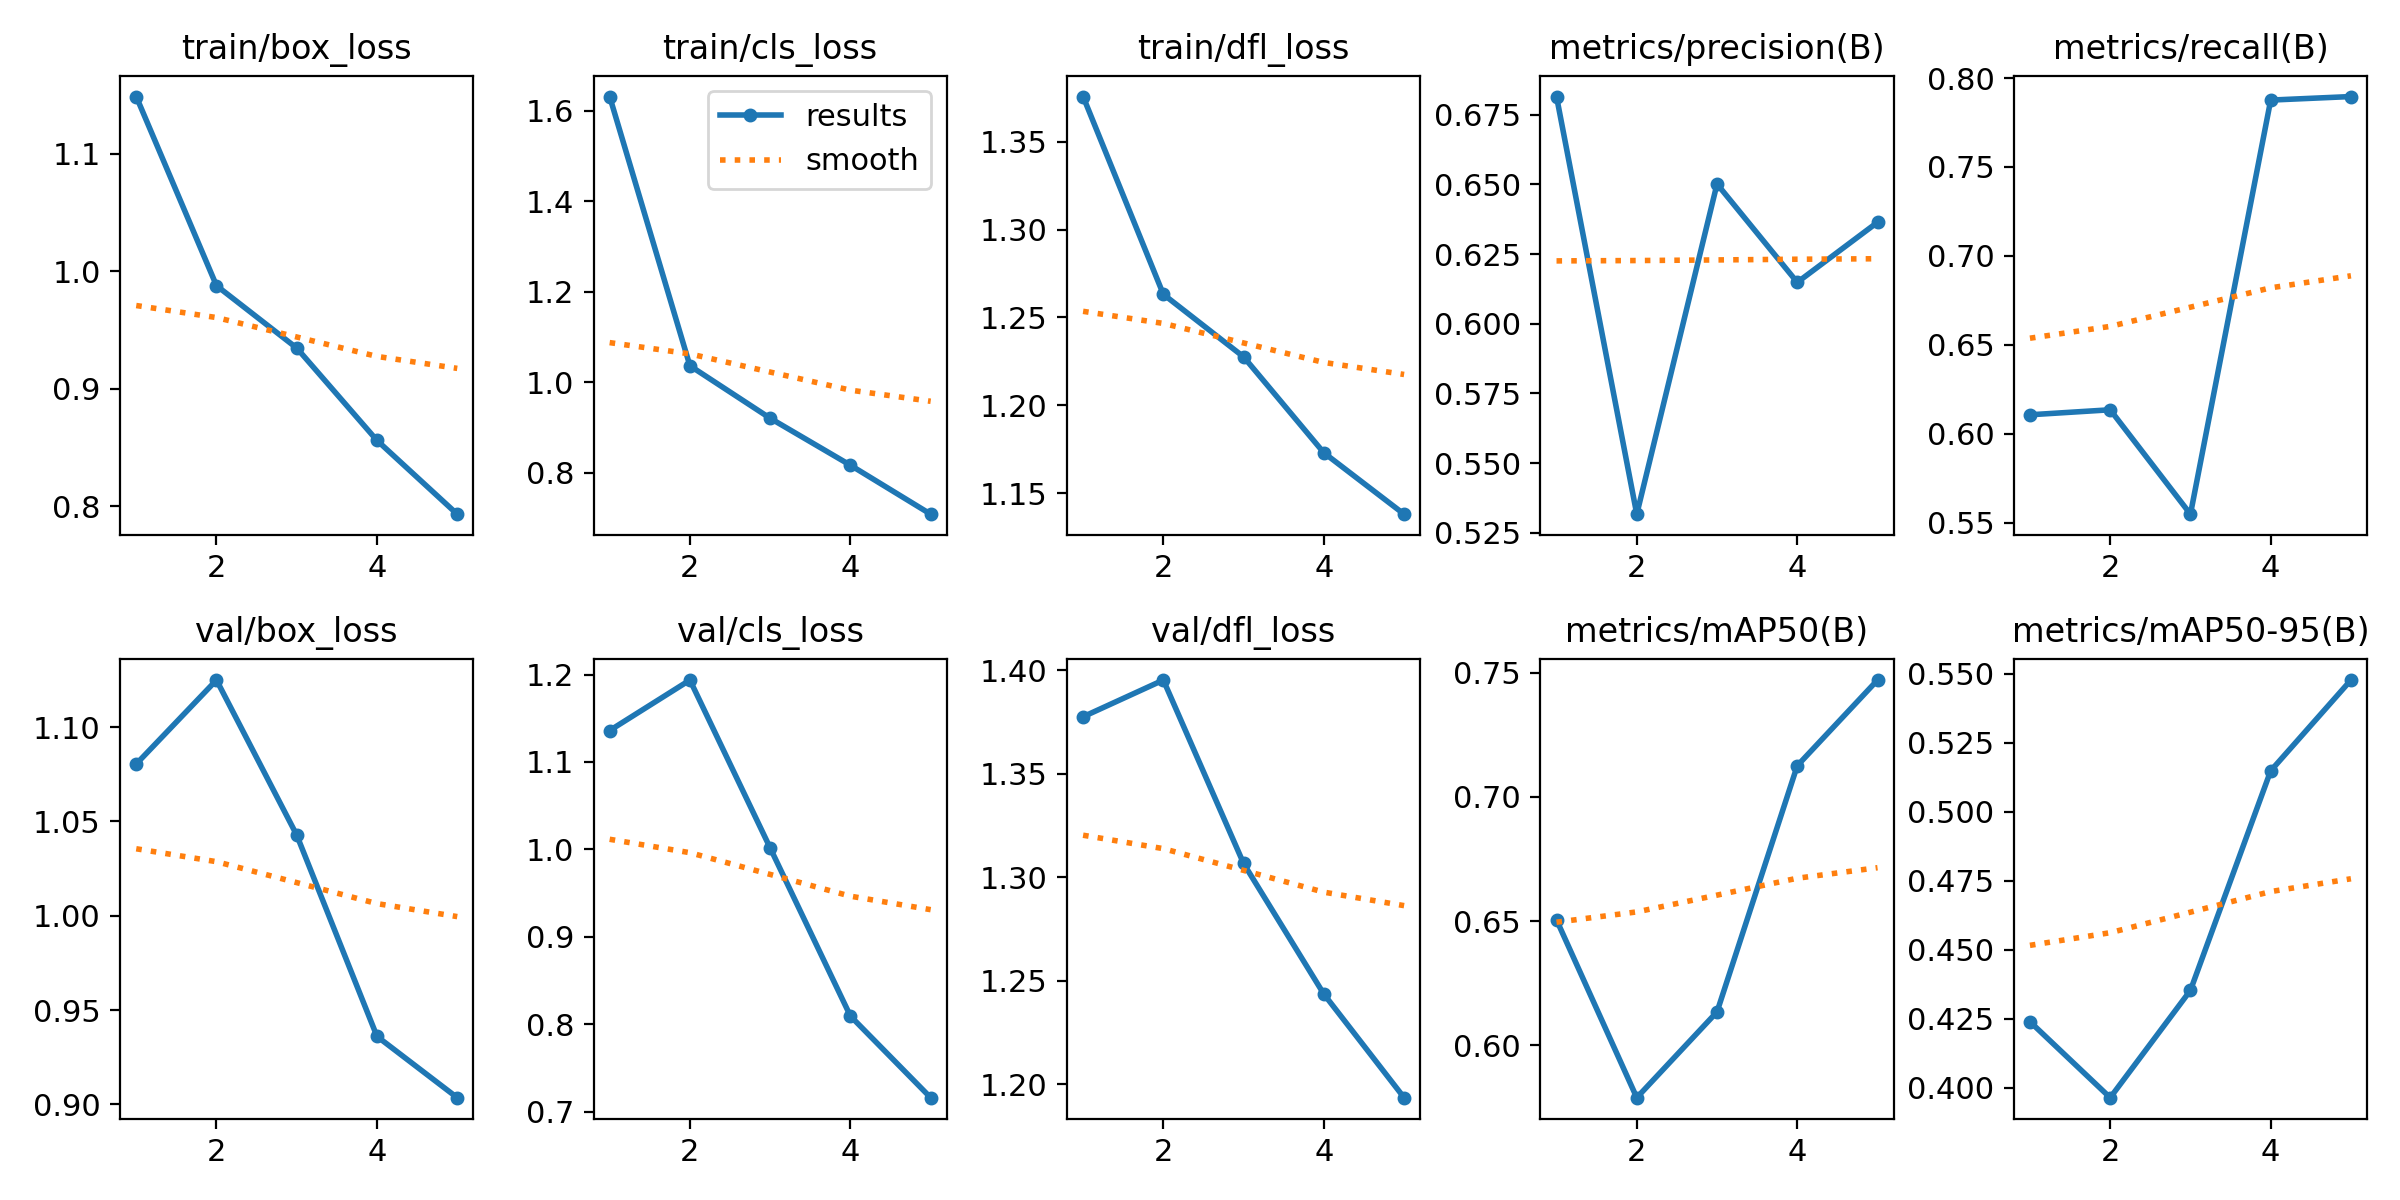

Source data for this figure (header and first rows):
epoch, time, train/box_loss, train/cls_loss, train/dfl_loss, metrics/precision(B), metrics/recall(B), metrics/mAP50(B), metrics/mAP50-95(B), val/box_loss, val/cls_loss, val/dfl_loss, lr/pg0, lr/pg1, lr/pg2
1, 7070, 1.149, 1.632, 1.376, 0.6815, 0.6107, 0.6505, 0.4239, 1.08, 1.136, 1.377, 0.0003019, 0.0003019, 0.0003019
2, 13068, 0.9879, 1.037, 1.263, 0.5317, 0.6135, 0.5789, 0.3964, 1.125, 1.194, 1.395, 0.0004851, 0.0004851, 0.0004851
3, 19278, 0.9348, 0.9208, 1.228, 0.6501, 0.5548, 0.6135, 0.4353, 1.043, 1.002, 1.307, 0.0005484, 0.0005484, 0.0005484
4, 25306, 0.8562, 0.8171, 1.173, 0.6148, 0.7876, 0.7125, 0.5149, 0.936, 0.8095, 1.244, 0.0003691, 0.0003691, 0.0003691
5, 31012, 0.7934, 0.7089, 1.138, 0.6364, 0.7896, 0.747, 0.5478, 0.9035, 0.7162, 1.194, 0.0001891, 0.0001891, 0.0001891
